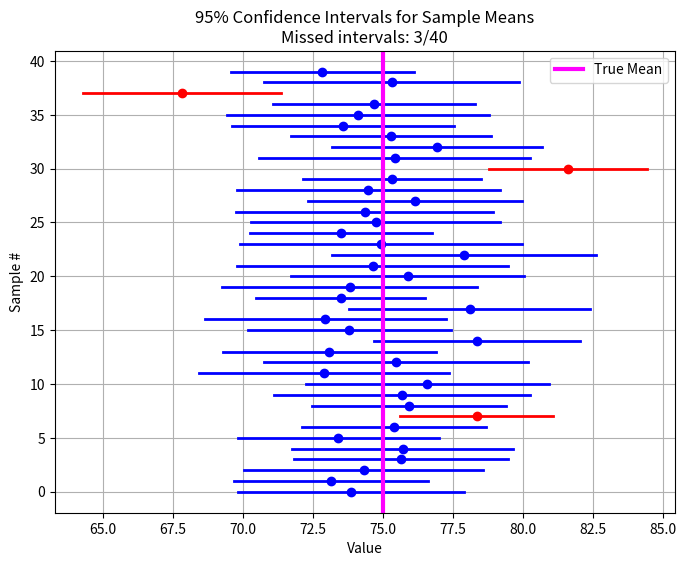

The matplotlib source for this figure:
import numpy as np
import matplotlib.pyplot as plt
from scipy.stats import norm

def confidence_interval(N_samples=40, sample_size=30, true_mean=75, true_std=11.25, confidence=0.95):
    """
    Demonstrates 95% confidence intervals for the mean.
    Parameters:
    - N_samples: Number of independent samples (here 40)
    - sample_size: Number of observations per sample
    - true_mean: True population mean
    - true_std: True population standard deviation
    - confidence: Confidence level (default 0.95)
    """
    
    # WRITE_YOUR_CODE HERE TO COMPUTE THE Z VALUE
    # Z value for the two-tailed confidence interval
    alpha = 0.05
    z = norm.ppf(1 - alpha/2)
    # this code block ends here

    # Store the lower and upper bounds of each CI
    ci_lowers = []
    ci_uppers = []
    
    # Track intervals that do NOT contain the true mean
    misses = 0
    
    # Generate samples and compute CIs
    for i in range(N_samples):
        sample = np.random.normal(loc=true_mean, scale=true_std, size=sample_size)

        # WRITE_YOUR_CODE HERE TO COMPUTE SAMPLE MEAN, SAMPLE STANDARD ERROR, AND CI BOUNDS
        sample_mean = np.mean(sample)
        sample_se = np.std(sample, ddof=1) / np.sqrt(sample_size)
        
        lower = sample_mean - z * sample_se
        upper = sample_mean + z * sample_se
        # this code block ends here

        # append to CI lists        
        ci_lowers.append(lower)
        ci_uppers.append(upper)
        
        # WRITE_YOUR_CODE HERE TO CHECK IF THE TRUE MEAN IS WITHIN THE CI, INCREMENT misses IF NOT
        if lower > true_mean or upper < true_mean:
            misses += 1
        # this code block ends here
    
    # Plot the CIs
    plt.figure(figsize=(8, 6))
    for i, (low, up) in enumerate(zip(ci_lowers, ci_uppers)):

        # WRITE_YOUR_CODE HERE TO cOLOR THE INTERVALS THAT MISS THE TRUE MEAN IN RED, OTHERS IN BLUE
        if low <= true_mean <= up:
            color = 'blue'
        else:
            color = 'red'
        # this code block ends here
        plt.plot([low, up], [i, i], color=color, lw=2)
        plt.plot([np.mean([low, up])], [i], 'o', color=color)  # mark sample mean
    
    plt.axvline(true_mean, color='magenta', linestyle='-', label='True Mean', lw=3)
    plt.xlabel("Value")
    plt.ylabel("Sample #")
    plt.title(f"{confidence*100:.0f}% Confidence Intervals for Sample Means\nMissed intervals: {misses}/{N_samples}")
    plt.legend()
    plt.grid(True)
    plt.show()
    
    # WRITE_YOUR_CODE HERE TO PRINT THE NUMBER OF MISSES AND THE PERCENTAGE
    print(f"Out of {N_samples} intervals, {misses} did NOT contain the true mean.")
    print(f"This is roughly {misses/N_samples*100:.2f}%, close to the expected 5% for a 95% CI.")
    # this code block ends here

# ================================
# Run main if this script is executed
# ================================
if __name__ == "__main__":
    confidence_interval()

    plt.show() # do not comment this out
